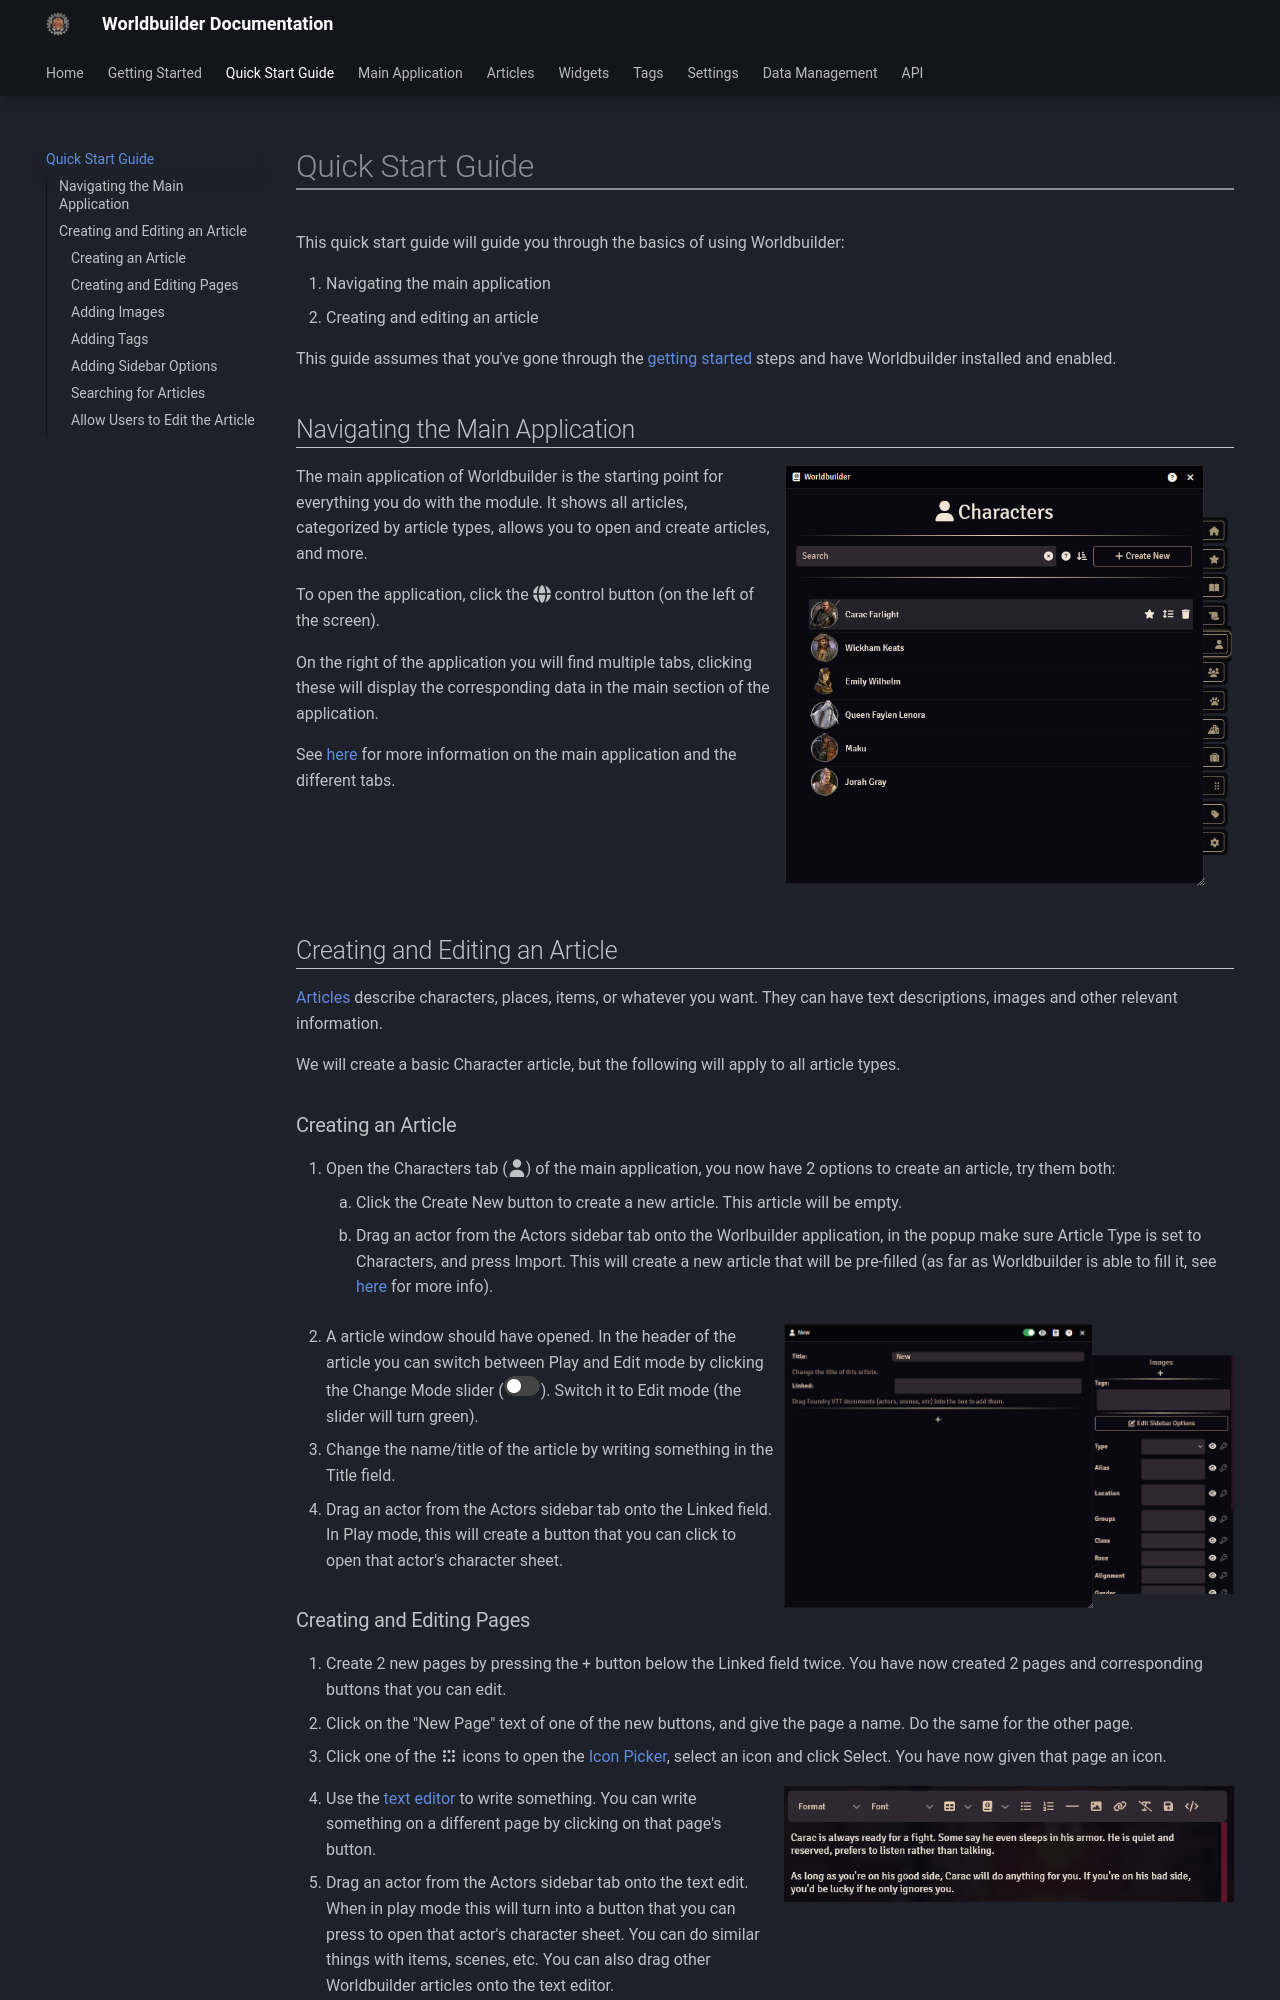

repository: MaterialFoundry/Worldbuilder · page: quickStart/index.html · generator: mkdocs

This quick start guide will guide you through the basics of using Worldbuilder:

1. Navigating the main application
2. Creating and editing an article

This guide assumes that you've gone through the [getting started](./gettingStarted.md) steps and have Worldbuilder installed and enabled.

## Navigating the Main Application
<div class="imgContainer"><img src="../img/mainApp/articles.png"></div>
The main application of Worldbuilder is the starting point for everything you do with the module. It shows all articles, categorized by article types, allows you to open and create articles, and more.

To open the application, click the :fontawesome-solid-globe: control button (on the left of the screen).

On the right of the application you will find multiple tabs, clicking these will display the corresponding data in the main section of the application.

See [here](./mainApplication/mainApplication.md) for more information on the main application and the different tabs.

<div class="clear"></div>

## Creating and Editing an Article
[Articles](./articles/articles.md) describe characters, places, items, or whatever you want. They can have text descriptions, images and other relevant information.

We will create a basic Character article, but the following will apply to all article types.

### Creating an Article
1. Open the Characters tab (:fontawesome-solid-user:) of the main application, you now have 2 options to create an article, try them both:
    1. Click the Create New button to create a new article. This article will be empty.
    2. Drag an actor from the Actors sidebar tab onto the Worlbuilder application, in the popup make sure Article Type is set to Characters, and press Import. This will create a new article that will be pre-filled (as far as Worldbuilder is able to fill it, see [here](./articles/documentImport.md) for more info).
<div class="imgContainer"><img src="../img/article/newArticle.png"></div>
2. A article window should have opened. In the header of the article you can switch between Play and Edit mode by clicking the Change Mode slider (<img src="../img/article/playEditButton.png">). Switch it to Edit mode (the slider will turn green).
3. Change the name/title of the article by writing something in the Title field.
4. Drag an actor from the Actors sidebar tab onto the Linked field. In Play mode, this will create a button that you can click to open that actor's character sheet.
